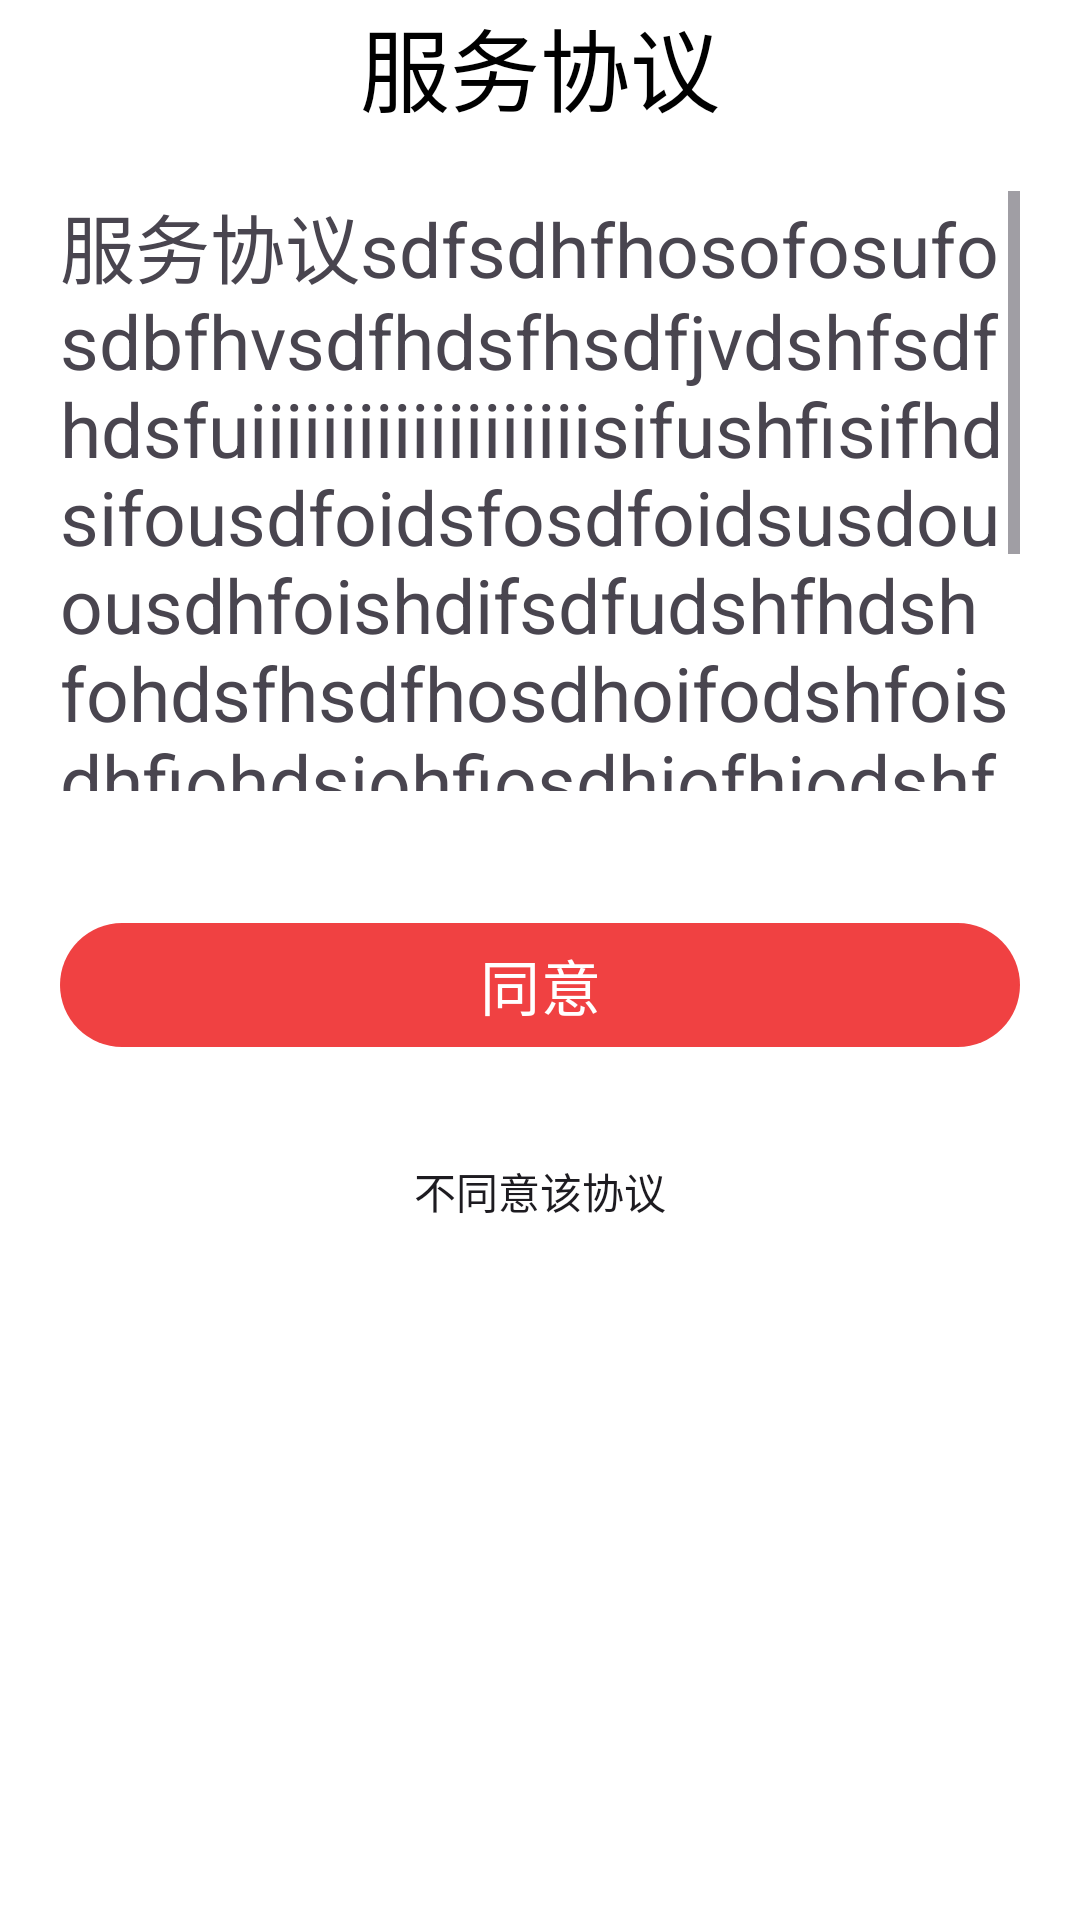

Here is an Android app screen rendered from its layout file. Give the layout XML and the strings, colors and styles it references.
<!-- AndroidManifest.xml: application theme SuperUI.NoAction -->
<!-- res/layout/fragment_my_dialog.xml -->
<?xml version="1.0" encoding="utf-8"?>
<LinearLayout xmlns:android="http://schemas.android.com/apk/res/android"
    android:layout_width="match_parent"
    android:layout_height="wrap_content"
    android:orientation="vertical">

    
    <TextView
        android:layout_gravity="center_horizontal"
        android:layout_width="wrap_content"
        android:layout_height="wrap_content"
        android:textColor="?attr/colorOnSurface"
        android:textSize="30sp"
        android:text="服务协议"/>

    <ScrollView
        android:layout_margin="20dp"
        android:layout_marginTop="20dp"
        android:layout_width="match_parent"
        android:layout_height="200dp">
        <TextView
            android:layout_width="wrap_content"
            android:layout_height="wrap_content"
            android:layout_gravity="center_horizontal"
            android:text="@string/content"
            android:textSize="25sp" />
    </ScrollView>

    <com.google.android.material.button.MaterialButton
        android:id="@+id/materialButton"
        android:layout_margin="20dp"
        android:layout_marginTop="15dp"
        android:layout_width="match_parent"
        android:layout_height="wrap_content"
        android:text="同意"
        android:textSize="20sp"/>

    <Button
        android:id="@+id/button"
        android:layout_width="match_parent"
        android:layout_height="wrap_content"
        android:background="@color/qmui_s_transparent"
        android:text="不同意该协议"
        android:textColor="@color/qmui_config_color_gray_6"/>


</LinearLayout>
<!-- resources referenced by this layout -->
<resources>
  <string name="content">服务协议sdfsdhfhosofosufosdbfhvsdfhdsfhsdfjvdshfsdfhdsfuiiiiiiiiiiiiiiiiiiisifushfisifhdsifousdfoidsfosdfoidsusdouousdhfoishdifsdfudshfhdshfohdsfhsdfhosdhoifodshfoisdhfiohdsiohfiosdhiofhiodshfoihsdifhiodshfiohsidofhiosdhofihiosdhfiodosihfiodhsoifhiodshfioshiofhsiodfiodshoifhdsifhiodshfioiofhdsoifdsf</string>
  <style name="SuperUI.NoAction" parent="Theme.Material3.DayNight.NoActionBar">
          <item name="android:colorBackground">@color/white</item>
          <item name="android:statusBarColor">#f00</item>
          <item name="colorOnSurface">@color/black</item>
          <item name="colorPrimary">@color/primary</item>
          <item name="colorLight">@color/white</item>
      </style>
  <color name="white">#FFFFFFFF</color>
  <color name="black">#FF000000</color>
  <color name="primary">#f04142</color>
</resources>
